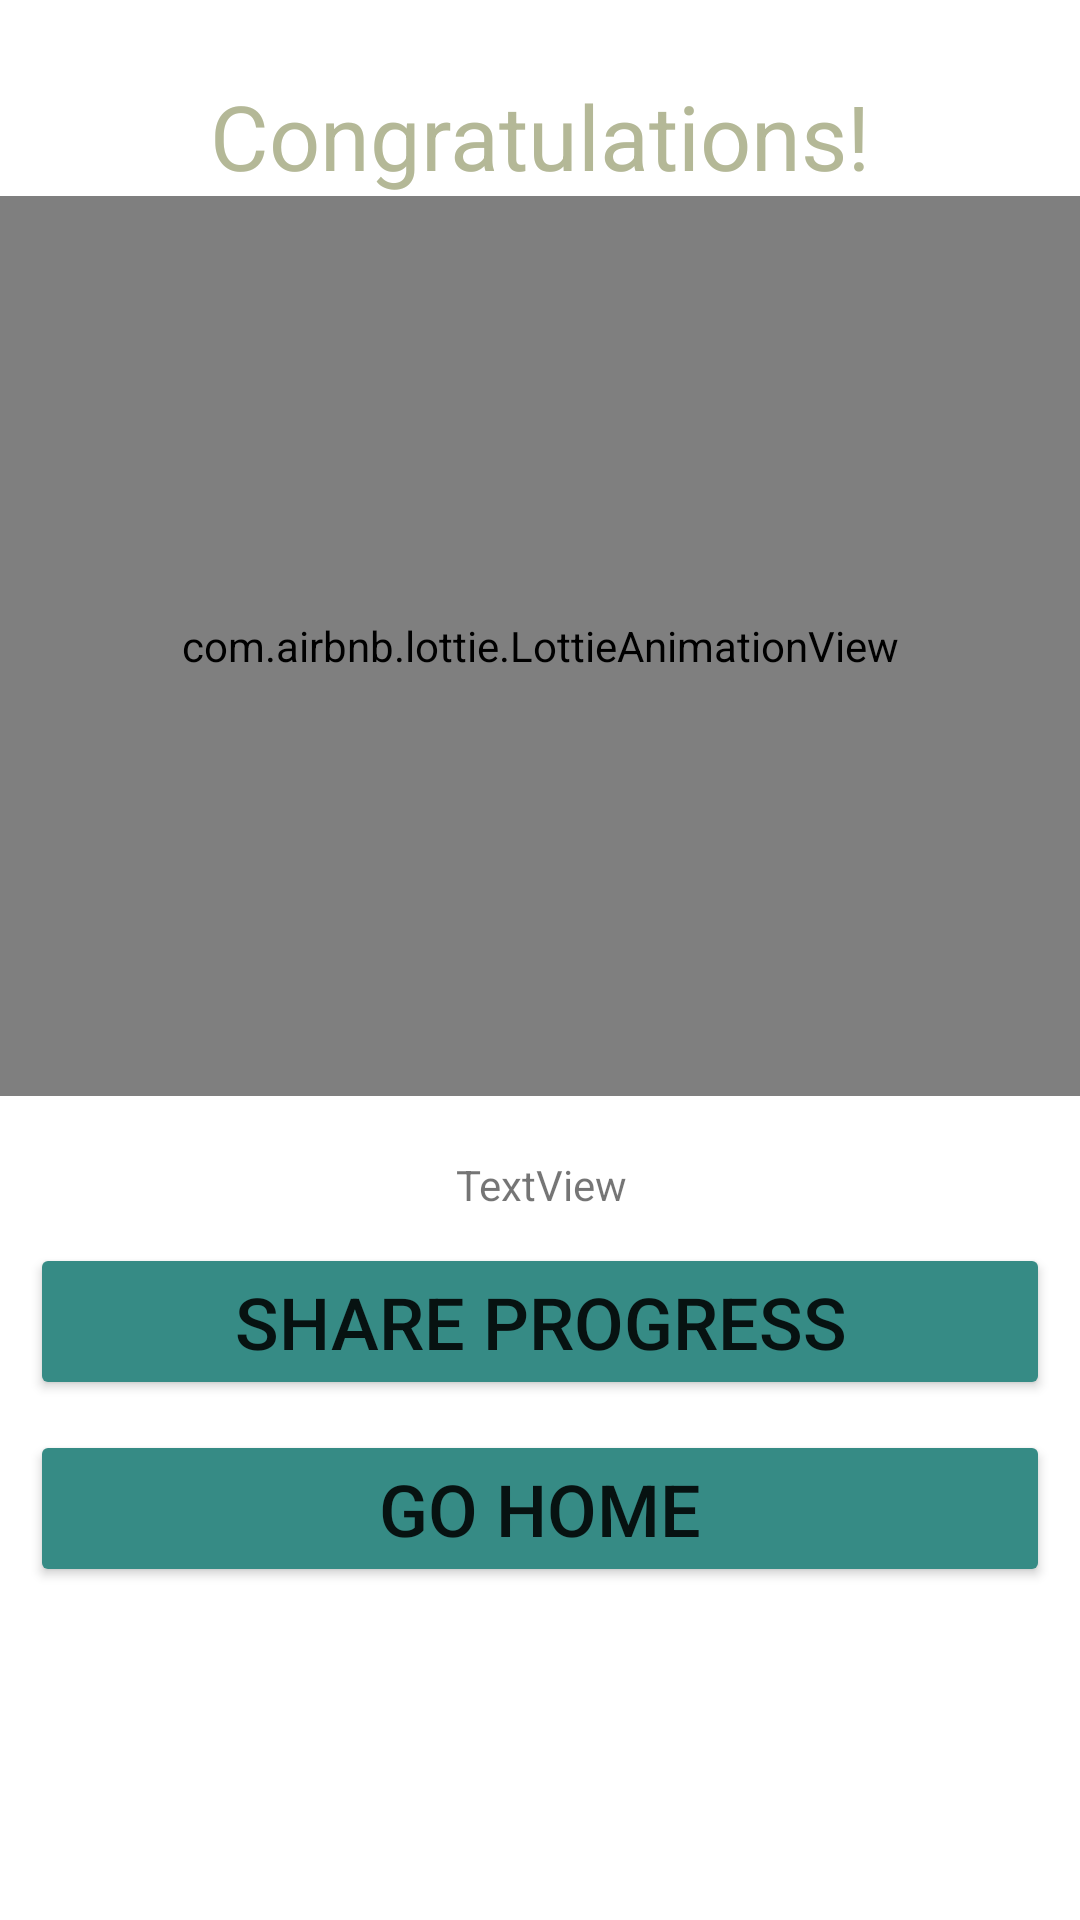

Write the Android layout XML for this screen, with the resource values it uses.
<!-- AndroidManifest.xml: application theme Theme.LearnJava -->
<!-- res/layout/activity_congratulations.xml -->
<?xml version="1.0" encoding="utf-8"?>
<androidx.constraintlayout.widget.ConstraintLayout xmlns:android="http://schemas.android.com/apk/res/android"
    xmlns:app="http://schemas.android.com/apk/res-auto"
    xmlns:tools="http://schemas.android.com/tools"
    android:layout_width="match_parent"
    android:layout_height="match_parent"
    tools:context=".view.CongratulationsActivity">

    <com.airbnb.lottie.LottieAnimationView
        android:id="@+id/congratulationAnimation"
        android:layout_width="match_parent"
        android:layout_height="300dp"
        app:layout_constraintEnd_toEndOf="@+id/textViewCongratulation"
        app:layout_constraintStart_toStartOf="@+id/textViewCongratulation"
        app:layout_constraintTop_toBottomOf="@+id/textViewCongratulation"
        app:lottie_autoPlay="true"
        app:lottie_loop="true" />

    <TextView
        android:id="@+id/textViewCongratulation"
        android:layout_width="wrap_content"
        android:layout_height="wrap_content"
        android:layout_marginTop="25dp"
        android:text="@string/congratulations"
        android:textColor="@color/ugly_green"
        android:textSize="30sp"
        app:layout_constraintEnd_toEndOf="parent"
        app:layout_constraintStart_toStartOf="parent"
        app:layout_constraintTop_toTopOf="parent" />

    <TextView
        android:id="@+id/textViewCongratulationText"
        android:layout_width="wrap_content"
        android:layout_height="wrap_content"
        android:layout_marginTop="20dp"
        android:text="@string/textview"
        app:layout_constraintEnd_toEndOf="@+id/congratulationAnimation"
        app:layout_constraintStart_toStartOf="@+id/congratulationAnimation"
        app:layout_constraintTop_toBottomOf="@+id/congratulationAnimation" />

    <Button
        android:id="@+id/buttonShareProgressCongratulation"
        android:layout_width="match_parent"
        android:layout_height="wrap_content"
        android:layout_margin="10dp"
        android:layout_marginTop="40dp"
        android:backgroundTint="@color/green"
        android:text="@string/share_progress"
        android:textSize="24sp"
        app:layout_constraintEnd_toEndOf="@+id/textViewCongratulationText"
        app:layout_constraintStart_toStartOf="@+id/textViewCongratulationText"
        app:layout_constraintTop_toBottomOf="@+id/textViewCongratulationText" />

    <Button
        android:id="@+id/buttonGoHomeCongratulation"
        android:layout_width="match_parent"
        android:layout_height="wrap_content"
        android:layout_margin="10dp"
        android:backgroundTint="@color/green"
        android:text="@string/go_home"
        android:textSize="24sp"
        app:layout_constraintBottom_toBottomOf="parent"
        app:layout_constraintEnd_toEndOf="@+id/buttonShareProgressCongratulation"
        app:layout_constraintHorizontal_bias="0.0"
        app:layout_constraintStart_toStartOf="@+id/buttonShareProgressCongratulation"
        app:layout_constraintTop_toBottomOf="@+id/buttonShareProgressCongratulation"
        app:layout_constraintVertical_bias="0.0" />
</androidx.constraintlayout.widget.ConstraintLayout>
<!-- resources referenced by this layout -->
<resources>
  <color name="green">#368B85</color>
  <color name="ugly_green">#B4B897</color>
  <string name="congratulations">Congratulations!</string>
  <string name="go_home">Go Home</string>
  <string name="share_progress">Share Progress</string>
  <string name="textview">TextView</string>
  <style name="Theme.LearnJava" parent="Theme.MaterialComponents.DayNight.NoActionBar">
          
          <item name="colorPrimary">@color/purple_500</item>
          <item name="colorPrimaryVariant">@color/purple_700</item>
          <item name="colorOnPrimary">@color/white</item>
          
          <item name="colorSecondary">@color/teal_200</item>
          <item name="colorSecondaryVariant">@color/teal_700</item>
          <item name="colorOnSecondary">@color/black</item>
          
          <item name="android:statusBarColor" tools:targetApi="l">?attr/colorPrimaryVariant</item>
          
      </style>
  <color name="purple_500">#FF6200EE</color>
  <color name="purple_700">#FF3700B3</color>
  <color name="white">#F1E9E5</color>
  <color name="teal_200">#FF03DAC5</color>
  <color name="teal_700">#FF018786</color>
  <color name="black">#FF000000</color>
</resources>
